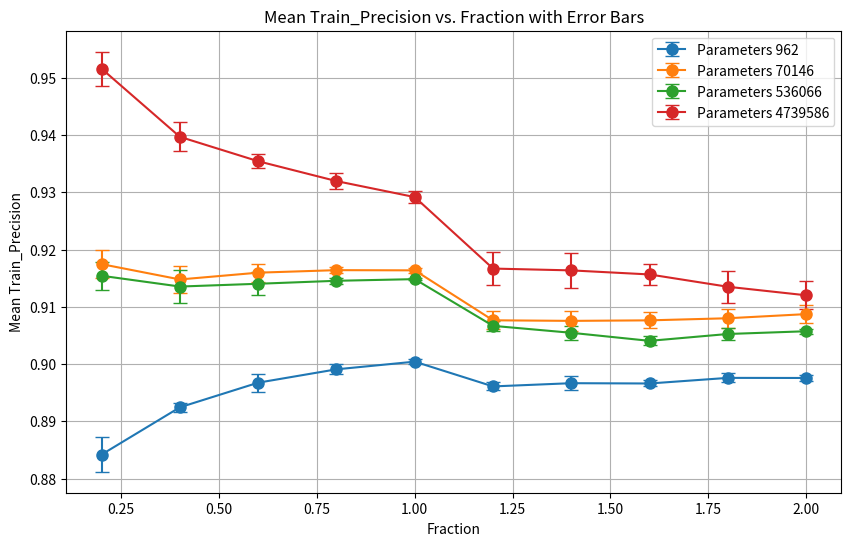

The matplotlib source for this figure: (Note: this script raises an exception after producing the figure.)
import matplotlib.pyplot as plt
import numpy as np


seed_03_params_962 = [
'DEEP: True | FRS: 0.2 | FRG: 0.0 | PREC TR: 0.88793 | PREC TE: 0.88121 | ACC TR: 0.87087 | ACC TE: 0.86368 | SIGT: 3.66978 | SIGS: 2.92901 | PARAMS: 962',
'DEEP: True | FRS: 0.4 | FRG: 0.0 | PREC TR: 0.89164 | PREC TE: 0.88639 | ACC TR: 0.87209 | ACC TE: 0.87014 | SIGT: 3.73807 | SIGS: 3.28501 | PARAMS: 962',
'DEEP: True | FRS: 0.6 | FRG: 0.0 | PREC TR: 0.89856 | PREC TE: 0.89351 | ACC TR: 0.87701 | ACC TE: 0.87434 | SIGT: 3.81528 | SIGS: 3.39903 | PARAMS: 962',
'DEEP: True | FRS: 0.8 | FRG: 0.0 | PREC TR: 0.89950 | PREC TE: 0.89404 | ACC TR: 0.87721 | ACC TE: 0.87644 | SIGT: 3.84515 | SIGS: 3.52528 | PARAMS: 962',
'DEEP: True | FRS: 1.0 | FRG: 0.0 | PREC TR: 0.90055 | PREC TE: 0.89550 | ACC TR: 0.87742 | ACC TE: 0.87599 | SIGT: 3.88642 | SIGS: 3.57435 | PARAMS: 962',
'DEEP: True | FRS: 1.0 | FRG: 0.2 | PREC TR: 0.89506 | PREC TE: 0.91862 | ACC TR: 0.86621 | ACC TE: 0.88035 | SIGT: 3.95762 | SIGS: 3.72155 | PARAMS: 962',
'DEEP: True | FRS: 1.0 | FRG: 0.4 | PREC TR: 0.89784 | PREC TE: 0.92502 | ACC TR: 0.86598 | ACC TE: 0.88065 | SIGT: 3.99108 | SIGS: 3.67689 | PARAMS: 962',
'DEEP: True | FRS: 1.0 | FRG: 0.6 | PREC TR: 0.89599 | PREC TE: 0.92503 | ACC TR: 0.86595 | ACC TE: 0.88080 | SIGT: 3.93297 | SIGS: 3.70293 | PARAMS: 962',
'DEEP: True | FRS: 1.0 | FRG: 0.8 | PREC TR: 0.89696 | PREC TE: 0.92631 | ACC TR: 0.86582 | ACC TE: 0.87915 | SIGT: 3.97090 | SIGS: 3.75263 | PARAMS: 962',
'DEEP: True | FRS: 1.0 | FRG: 1.0 | PREC TR: 0.89667 | PREC TE: 0.92748 | ACC TR: 0.86613 | ACC TE: 0.87975 | SIGT: 3.97317 | SIGS: 3.75337 | PARAMS: 962',    
]
seed_71_params_962 = [
'DEEP: True | FRS: 0.2 | FRG: 0.0 | PREC TR: 0.88549 | PREC TE: 0.88163 | ACC TR: 0.86937 | ACC TE: 0.86879 | SIGT: 3.81630 | SIGS: 3.18627 | PARAMS: 962',
'DEEP: True | FRS: 0.4 | FRG: 0.0 | PREC TR: 0.89315 | PREC TE: 0.89127 | ACC TR: 0.87331 | ACC TE: 0.87374 | SIGT: 3.89690 | SIGS: 3.47256 | PARAMS: 962',
'DEEP: True | FRS: 0.6 | FRG: 0.0 | PREC TR: 0.89684 | PREC TE: 0.89747 | ACC TR: 0.87513 | ACC TE: 0.87629 | SIGT: 3.90943 | SIGS: 3.40944 | PARAMS: 962',
'DEEP: True | FRS: 0.8 | FRG: 0.0 | PREC TR: 0.89757 | PREC TE: 0.89858 | ACC TR: 0.87604 | ACC TE: 0.87750 | SIGT: 3.93575 | SIGS: 3.45074 | PARAMS: 962',
'DEEP: True | FRS: 1.0 | FRG: 0.0 | PREC TR: 0.89975 | PREC TE: 0.90023 | ACC TR: 0.87769 | ACC TE: 0.87720 | SIGT: 3.94371 | SIGS: 3.62784 | PARAMS: 962',
'DEEP: True | FRS: 1.0 | FRG: 0.2 | PREC TR: 0.89650 | PREC TE: 0.91967 | ACC TR: 0.86929 | ACC TE: 0.87855 | SIGT: 3.97441 | SIGS: 3.69435 | PARAMS: 962',
'DEEP: True | FRS: 1.0 | FRG: 0.4 | PREC TR: 0.89557 | PREC TE: 0.92266 | ACC TR: 0.86762 | ACC TE: 0.87735 | SIGT: 3.99676 | SIGS: 3.89130 | PARAMS: 962',
'DEEP: True | FRS: 1.0 | FRG: 0.6 | PREC TR: 0.89663 | PREC TE: 0.92681 | ACC TR: 0.86693 | ACC TE: 0.87945 | SIGT: 4.00483 | SIGS: 3.94886 | PARAMS: 962',
'DEEP: True | FRS: 1.0 | FRG: 0.8 | PREC TR: 0.89781 | PREC TE: 0.92723 | ACC TR: 0.86625 | ACC TE: 0.87705 | SIGT: 4.01242 | SIGS: 3.94606 | PARAMS: 962',
'DEEP: True | FRS: 1.0 | FRG: 1.0 | PREC TR: 0.89727 | PREC TE: 0.92709 | ACC TR: 0.86594 | ACC TE: 0.87720 | SIGT: 4.02520 | SIGS: 3.99900 | PARAMS: 962',
]
seed_94_params_962 = [
'DEEP: True | FRS: 0.2 | FRG: 0.0 | PREC TR: 0.88006 | PREC TE: 0.89067 | ACC TR: 0.86674 | ACC TE: 0.86789 | SIGT: 3.74297 | SIGS: 3.11618 | PARAMS: 962',
'DEEP: True | FRS: 0.4 | FRG: 0.0 | PREC TR: 0.89141 | PREC TE: 0.89360 | ACC TR: 0.87603 | ACC TE: 0.87059 | SIGT: 3.79844 | SIGS: 3.15589 | PARAMS: 962',
'DEEP: True | FRS: 0.6 | FRG: 0.0 | PREC TR: 0.89703 | PREC TE: 0.89688 | ACC TR: 0.87720 | ACC TE: 0.87254 | SIGT: 3.85593 | SIGS: 3.20063 | PARAMS: 962',
'DEEP: True | FRS: 0.8 | FRG: 0.0 | PREC TR: 0.90019 | PREC TE: 0.89901 | ACC TR: 0.87871 | ACC TE: 0.87284 | SIGT: 3.88082 | SIGS: 3.31095 | PARAMS: 962',
'DEEP: True | FRS: 1.0 | FRG: 0.0 | PREC TR: 0.90058 | PREC TE: 0.90171 | ACC TR: 0.87826 | ACC TE: 0.87539 | SIGT: 3.90304 | SIGS: 3.37583 | PARAMS: 962',
'DEEP: True | FRS: 1.0 | FRG: 0.2 | PREC TR: 0.89641 | PREC TE: 0.92179 | ACC TR: 0.86802 | ACC TE: 0.87960 | SIGT: 3.98754 | SIGS: 3.48456 | PARAMS: 962',
'DEEP: True | FRS: 1.0 | FRG: 0.4 | PREC TR: 0.89620 | PREC TE: 0.92712 | ACC TR: 0.86724 | ACC TE: 0.88110 | SIGT: 4.01969 | SIGS: 3.57069 | PARAMS: 962',
'DEEP: True | FRS: 1.0 | FRG: 0.6 | PREC TR: 0.89746 | PREC TE: 0.93013 | ACC TR: 0.86690 | ACC TE: 0.88065 | SIGT: 4.05337 | SIGS: 3.71512 | PARAMS: 962',
'DEEP: True | FRS: 1.0 | FRG: 0.8 | PREC TR: 0.89785 | PREC TE: 0.93219 | ACC TR: 0.86631 | ACC TE: 0.88200 | SIGT: 4.05805 | SIGS: 3.72508 | PARAMS: 962',
'DEEP: True | FRS: 1.0 | FRG: 1.0 | PREC TR: 0.89828 | PREC TE: 0.93244 | ACC TR: 0.86667 | ACC TE: 0.88110 | SIGT: 4.06560 | SIGS: 3.78625 | PARAMS: 962',
]
seed_27_params_962 = [
'DEEP: True | FRS: 0.2 | FRG: 0.0 | PREC TR: 0.88623 | PREC TE: 0.88481 | ACC TR: 0.86862 | ACC TE: 0.87014 | SIGT: 3.74799 | SIGS: 3.12838 | PARAMS: 962',
'DEEP: True | FRS: 0.4 | FRG: 0.0 | PREC TR: 0.89264 | PREC TE: 0.89523 | ACC TR: 0.87040 | ACC TE: 0.87494 | SIGT: 3.79509 | SIGS: 3.13084 | PARAMS: 962',
'DEEP: True | FRS: 0.6 | FRG: 0.0 | PREC TR: 0.89754 | PREC TE: 0.89796 | ACC TR: 0.87570 | ACC TE: 0.87810 | SIGT: 3.87206 | SIGS: 3.17990 | PARAMS: 962',
'DEEP: True | FRS: 0.8 | FRG: 0.0 | PREC TR: 0.89949 | PREC TE: 0.89895 | ACC TR: 0.87679 | ACC TE: 0.87825 | SIGT: 3.89377 | SIGS: 3.17368 | PARAMS: 962',
'DEEP: True | FRS: 1.0 | FRG: 0.0 | PREC TR: 0.90024 | PREC TE: 0.89818 | ACC TR: 0.87780 | ACC TE: 0.87765 | SIGT: 3.90964 | SIGS: 3.27764 | PARAMS: 962',
'DEEP: True | FRS: 1.0 | FRG: 0.2 | PREC TR: 0.89699 | PREC TE: 0.91890 | ACC TR: 0.86903 | ACC TE: 0.87855 | SIGT: 3.95738 | SIGS: 3.34458 | PARAMS: 962',
'DEEP: True | FRS: 1.0 | FRG: 0.4 | PREC TR: 0.89524 | PREC TE: 0.92244 | ACC TR: 0.86729 | ACC TE: 0.87990 | SIGT: 3.96982 | SIGS: 3.46141 | PARAMS: 962',
'DEEP: True | FRS: 1.0 | FRG: 0.6 | PREC TR: 0.89615 | PREC TE: 0.92705 | ACC TR: 0.86624 | ACC TE: 0.88035 | SIGT: 3.97775 | SIGS: 3.57649 | PARAMS: 962',
'DEEP: True | FRS: 1.0 | FRG: 0.8 | PREC TR: 0.89658 | PREC TE: 0.92897 | ACC TR: 0.86590 | ACC TE: 0.88035 | SIGT: 3.97637 | SIGS: 3.59188 | PARAMS: 962',
'DEEP: True | FRS: 1.0 | FRG: 1.0 | PREC TR: 0.89787 | PREC TE: 0.93005 | ACC TR: 0.86610 | ACC TE: 0.87795 | SIGT: 3.98664 | SIGS: 3.57095 | PARAMS: 962',
]
seed_68_params_962 = [
'DEEP: True | FRS: 0.2 | FRG: 0.0 | PREC TR: 0.88133 | PREC TE: 0.87599 | ACC TR: 0.86730 | ACC TE: 0.86308 | SIGT: 3.72442 | SIGS: 3.03614 | PARAMS: 962',
'DEEP: True | FRS: 0.4 | FRG: 0.0 | PREC TR: 0.89345 | PREC TE: 0.89489 | ACC TR: 0.86984 | ACC TE: 0.87104 | SIGT: 3.79092 | SIGS: 3.14324 | PARAMS: 962',
'DEEP: True | FRS: 0.6 | FRG: 0.0 | PREC TR: 0.89381 | PREC TE: 0.89411 | ACC TR: 0.87363 | ACC TE: 0.87359 | SIGT: 3.83964 | SIGS: 3.27913 | PARAMS: 962',
'DEEP: True | FRS: 0.8 | FRG: 0.0 | PREC TR: 0.89869 | PREC TE: 0.89786 | ACC TR: 0.87712 | ACC TE: 0.87494 | SIGT: 3.90328 | SIGS: 3.36162 | PARAMS: 962',
'DEEP: True | FRS: 1.0 | FRG: 0.0 | PREC TR: 0.90101 | PREC TE: 0.89989 | ACC TR: 0.87848 | ACC TE: 0.87675 | SIGT: 3.94322 | SIGS: 3.41642 | PARAMS: 962',
'DEEP: True | FRS: 1.0 | FRG: 0.2 | PREC TR: 0.89555 | PREC TE: 0.91996 | ACC TR: 0.86678 | ACC TE: 0.87990 | SIGT: 4.01075 | SIGS: 3.50909 | PARAMS: 962',
'DEEP: True | FRS: 1.0 | FRG: 0.4 | PREC TR: 0.89848 | PREC TE: 0.92802 | ACC TR: 0.86675 | ACC TE: 0.88050 | SIGT: 4.05360 | SIGS: 3.56019 | PARAMS: 962',
'DEEP: True | FRS: 1.0 | FRG: 0.6 | PREC TR: 0.89684 | PREC TE: 0.92937 | ACC TR: 0.86716 | ACC TE: 0.88125 | SIGT: 4.06825 | SIGS: 3.60857 | PARAMS: 962',
'DEEP: True | FRS: 1.0 | FRG: 0.8 | PREC TR: 0.89877 | PREC TE: 0.93206 | ACC TR: 0.86697 | ACC TE: 0.88050 | SIGT: 4.07056 | SIGS: 3.60892 | PARAMS: 962',
'DEEP: True | FRS: 1.0 | FRG: 1.0 | PREC TR: 0.89779 | PREC TE: 0.93223 | ACC TR: 0.86627 | ACC TE: 0.88050 | SIGT: 4.07337 | SIGS: 3.62993 | PARAMS: 962',
]


seed_03_params_70146 = [
'DEEP: True | FRS: 0.2 | FRG: 0.0 | PREC TR: 0.91510 | PREC TE: 0.90820 | ACC TR: 0.89208 | ACC TE: 0.87930 | SIGT: 3.94143 | SIGS: 3.54086 | PARAMS: 70146',
'DEEP: True | FRS: 0.4 | FRG: 0.0 | PREC TR: 0.91389 | PREC TE: 0.91027 | ACC TR: 0.88673 | ACC TE: 0.88500 | SIGT: 4.06722 | SIGS: 3.79676 | PARAMS: 70146',
'DEEP: True | FRS: 0.6 | FRG: 0.0 | PREC TR: 0.91739 | PREC TE: 0.90987 | ACC TR: 0.89071 | ACC TE: 0.88530 | SIGT: 4.10724 | SIGS: 3.77706 | PARAMS: 70146',
'DEEP: True | FRS: 0.8 | FRG: 0.0 | PREC TR: 0.91716 | PREC TE: 0.90891 | ACC TR: 0.89030 | ACC TE: 0.88455 | SIGT: 4.11765 | SIGS: 3.88018 | PARAMS: 70146',
'DEEP: True | FRS: 1.0 | FRG: 0.0 | PREC TR: 0.91663 | PREC TE: 0.90987 | ACC TR: 0.89001 | ACC TE: 0.88395 | SIGT: 4.10382 | SIGS: 3.88018 | PARAMS: 70146',
'DEEP: True | FRS: 1.0 | FRG: 0.2 | PREC TR: 0.90498 | PREC TE: 0.92361 | ACC TR: 0.87719 | ACC TE: 0.88575 | SIGT: 4.11698 | SIGS: 4.13814 | PARAMS: 70146',
'DEEP: True | FRS: 1.0 | FRG: 0.4 | PREC TR: 0.90861 | PREC TE: 0.92963 | ACC TR: 0.87551 | ACC TE: 0.88230 | SIGT: 4.09837 | SIGS: 4.13602 | PARAMS: 70146',
'DEEP: True | FRS: 1.0 | FRG: 0.6 | PREC TR: 0.90819 | PREC TE: 0.93061 | ACC TR: 0.87547 | ACC TE: 0.88245 | SIGT: 4.13599 | SIGS: 4.17598 | PARAMS: 70146',
'DEEP: True | FRS: 1.0 | FRG: 0.8 | PREC TR: 0.90953 | PREC TE: 0.93265 | ACC TR: 0.87522 | ACC TE: 0.88170 | SIGT: 4.14279 | SIGS: 4.22268 | PARAMS: 70146',
'DEEP: True | FRS: 1.0 | FRG: 1.0 | PREC TR: 0.90841 | PREC TE: 0.93296 | ACC TR: 0.87589 | ACC TE: 0.88335 | SIGT: 4.15071 | SIGS: 4.09794 | PARAMS: 70146',
]
seed_71_params_70146 = [
'DEEP: True | FRS: 0.2 | FRG: 0.0 | PREC TR: 0.92216 | PREC TE: 0.90746 | ACC TR: 0.89640 | ACC TE: 0.88185 | SIGT: 4.08348 | SIGS: 3.89492 | PARAMS: 70146',
'DEEP: True | FRS: 0.4 | FRG: 0.0 | PREC TR: 0.91881 | PREC TE: 0.90873 | ACC TR: 0.89330 | ACC TE: 0.88155 | SIGT: 4.14314 | SIGS: 4.07340 | PARAMS: 70146',
'DEEP: True | FRS: 0.6 | FRG: 0.0 | PREC TR: 0.91805 | PREC TE: 0.91234 | ACC TR: 0.89046 | ACC TE: 0.88515 | SIGT: 4.15278 | SIGS: 4.02979 | PARAMS: 70146',
'DEEP: True | FRS: 0.8 | FRG: 0.0 | PREC TR: 0.91624 | PREC TE: 0.91217 | ACC TR: 0.89007 | ACC TE: 0.88635 | SIGT: 4.14544 | SIGS: 4.09102 | PARAMS: 70146',
'DEEP: True | FRS: 1.0 | FRG: 0.0 | PREC TR: 0.91651 | PREC TE: 0.91257 | ACC TR: 0.88997 | ACC TE: 0.88590 | SIGT: 4.16761 | SIGS: 4.19499 | PARAMS: 70146',
'DEEP: True | FRS: 1.0 | FRG: 0.2 | PREC TR: 0.90743 | PREC TE: 0.92353 | ACC TR: 0.88002 | ACC TE: 0.88320 | SIGT: 4.16693 | SIGS: 4.28200 | PARAMS: 70146',
'DEEP: True | FRS: 1.0 | FRG: 0.4 | PREC TR: 0.90723 | PREC TE: 0.92797 | ACC TR: 0.87723 | ACC TE: 0.88170 | SIGT: 4.16019 | SIGS: 4.35158 | PARAMS: 70146',
'DEEP: True | FRS: 1.0 | FRG: 0.6 | PREC TR: 0.91002 | PREC TE: 0.93280 | ACC TR: 0.87658 | ACC TE: 0.88155 | SIGT: 4.18882 | SIGS: 4.34918 | PARAMS: 70146',
'DEEP: True | FRS: 1.0 | FRG: 0.8 | PREC TR: 0.91012 | PREC TE: 0.93427 | ACC TR: 0.87550 | ACC TE: 0.88140 | SIGT: 4.19244 | SIGS: 4.24375 | PARAMS: 70146',
'DEEP: True | FRS: 1.0 | FRG: 1.0 | PREC TR: 0.90980 | PREC TE: 0.93426 | ACC TR: 0.87536 | ACC TE: 0.88125 | SIGT: 4.21880 | SIGS: 4.32907 | PARAMS: 70146',
]
seed_94_params_70146 = [
'DEEP: True | FRS: 0.2 | FRG: 0.0 | PREC TR: 0.91644 | PREC TE: 0.91582 | ACC TR: 0.89452 | ACC TE: 0.87975 | SIGT: 3.99519 | SIGS: 3.62976 | PARAMS: 70146',
'DEEP: True | FRS: 0.4 | FRG: 0.0 | PREC TR: 0.91315 | PREC TE: 0.91479 | ACC TR: 0.89142 | ACC TE: 0.88440 | SIGT: 4.06457 | SIGS: 3.72709 | PARAMS: 70146',
'DEEP: True | FRS: 0.6 | FRG: 0.0 | PREC TR: 0.91488 | PREC TE: 0.91581 | ACC TR: 0.89033 | ACC TE: 0.88560 | SIGT: 4.09532 | SIGS: 3.73974 | PARAMS: 70146',
'DEEP: True | FRS: 0.8 | FRG: 0.0 | PREC TR: 0.91672 | PREC TE: 0.91634 | ACC TR: 0.89044 | ACC TE: 0.88785 | SIGT: 4.10093 | SIGS: 3.83581 | PARAMS: 70146',
'DEEP: True | FRS: 1.0 | FRG: 0.0 | PREC TR: 0.91593 | PREC TE: 0.91599 | ACC TR: 0.88963 | ACC TE: 0.88740 | SIGT: 4.08458 | SIGS: 3.81395 | PARAMS: 70146',
'DEEP: True | FRS: 1.0 | FRG: 0.2 | PREC TR: 0.90936 | PREC TE: 0.93149 | ACC TR: 0.87727 | ACC TE: 0.88710 | SIGT: 4.11863 | SIGS: 3.95875 | PARAMS: 70146',
'DEEP: True | FRS: 1.0 | FRG: 0.4 | PREC TR: 0.90900 | PREC TE: 0.93442 | ACC TR: 0.87596 | ACC TE: 0.88725 | SIGT: 4.15617 | SIGS: 3.97968 | PARAMS: 70146',
'DEEP: True | FRS: 1.0 | FRG: 0.6 | PREC TR: 0.90610 | PREC TE: 0.93311 | ACC TR: 0.87619 | ACC TE: 0.88710 | SIGT: 4.15415 | SIGS: 4.10150 | PARAMS: 70146',
'DEEP: True | FRS: 1.0 | FRG: 0.8 | PREC TR: 0.90762 | PREC TE: 0.93548 | ACC TR: 0.87537 | ACC TE: 0.88620 | SIGT: 4.14654 | SIGS: 4.00823 | PARAMS: 70146',
'DEEP: True | FRS: 1.0 | FRG: 1.0 | PREC TR: 0.91009 | PREC TE: 0.93763 | ACC TR: 0.87602 | ACC TE: 0.88620 | SIGT: 4.14881 | SIGS: 3.91338 | PARAMS: 70146',
]
seed_27_params_70146 = [
'DEEP: True | FRS: 0.2 | FRG: 0.0 | PREC TR: 0.91601 | PREC TE: 0.91006 | ACC TR: 0.89058 | ACC TE: 0.88440 | SIGT: 4.07822 | SIGS: 3.74961 | PARAMS: 70146',
'DEEP: True | FRS: 0.4 | FRG: 0.0 | PREC TR: 0.91586 | PREC TE: 0.91370 | ACC TR: 0.89020 | ACC TE: 0.88680 | SIGT: 4.06415 | SIGS: 3.64427 | PARAMS: 70146',
'DEEP: True | FRS: 0.6 | FRG: 0.0 | PREC TR: 0.91581 | PREC TE: 0.91129 | ACC TR: 0.89090 | ACC TE: 0.88770 | SIGT: 4.09654 | SIGS: 3.75068 | PARAMS: 70146',
'DEEP: True | FRS: 0.8 | FRG: 0.0 | PREC TR: 0.91573 | PREC TE: 0.91303 | ACC TR: 0.88969 | ACC TE: 0.88891 | SIGT: 4.08490 | SIGS: 3.81587 | PARAMS: 70146',
'DEEP: True | FRS: 1.0 | FRG: 0.0 | PREC TR: 0.91579 | PREC TE: 0.91287 | ACC TR: 0.88967 | ACC TE: 0.88876 | SIGT: 4.09302 | SIGS: 3.86828 | PARAMS: 70146',
'DEEP: True | FRS: 1.0 | FRG: 0.2 | PREC TR: 0.90748 | PREC TE: 0.92580 | ACC TR: 0.87943 | ACC TE: 0.88740 | SIGT: 4.10236 | SIGS: 3.92285 | PARAMS: 70146',
'DEEP: True | FRS: 1.0 | FRG: 0.4 | PREC TR: 0.90432 | PREC TE: 0.92725 | ACC TR: 0.87631 | ACC TE: 0.88605 | SIGT: 4.09768 | SIGS: 3.84214 | PARAMS: 70146',
'DEEP: True | FRS: 1.0 | FRG: 0.6 | PREC TR: 0.90640 | PREC TE: 0.93088 | ACC TR: 0.87571 | ACC TE: 0.88560 | SIGT: 4.09890 | SIGS: 3.82855 | PARAMS: 70146',
'DEEP: True | FRS: 1.0 | FRG: 0.8 | PREC TR: 0.90573 | PREC TE: 0.93120 | ACC TR: 0.87581 | ACC TE: 0.88560 | SIGT: 4.11459 | SIGS: 4.03643 | PARAMS: 70146',
'DEEP: True | FRS: 1.0 | FRG: 1.0 | PREC TR: 0.90577 | PREC TE: 0.93110 | ACC TR: 0.87586 | ACC TE: 0.88440 | SIGT: 4.13075 | SIGS: 3.97978 | PARAMS: 70146',
]
seed_68_params_70146 = [
'DEEP: True | FRS: 0.2 | FRG: 0.0 | PREC TR: 0.91756 | PREC TE: 0.90830 | ACC TR: 0.89339 | ACC TE: 0.88155 | SIGT: 4.02196 | SIGS: 3.55852 | PARAMS: 70146',
'DEEP: True | FRS: 0.4 | FRG: 0.0 | PREC TR: 0.91220 | PREC TE: 0.91352 | ACC TR: 0.88682 | ACC TE: 0.88365 | SIGT: 4.05332 | SIGS: 3.64784 | PARAMS: 70146',
'DEEP: True | FRS: 0.6 | FRG: 0.0 | PREC TR: 0.91370 | PREC TE: 0.91375 | ACC TR: 0.88946 | ACC TE: 0.88590 | SIGT: 4.14283 | SIGS: 3.69476 | PARAMS: 70146',
'DEEP: True | FRS: 0.8 | FRG: 0.0 | PREC TR: 0.91618 | PREC TE: 0.91507 | ACC TR: 0.89030 | ACC TE: 0.88710 | SIGT: 4.15509 | SIGS: 3.81524 | PARAMS: 70146',
'DEEP: True | FRS: 1.0 | FRG: 0.0 | PREC TR: 0.91699 | PREC TE: 0.91441 | ACC TR: 0.89062 | ACC TE: 0.88650 | SIGT: 4.14940 | SIGS: 3.79851 | PARAMS: 70146',
'DEEP: True | FRS: 1.0 | FRG: 0.2 | PREC TR: 0.90899 | PREC TE: 0.93023 | ACC TR: 0.87754 | ACC TE: 0.88740 | SIGT: 4.18546 | SIGS: 3.79726 | PARAMS: 70146',
'DEEP: True | FRS: 1.0 | FRG: 0.4 | PREC TR: 0.90858 | PREC TE: 0.93300 | ACC TR: 0.87591 | ACC TE: 0.88575 | SIGT: 4.22735 | SIGS: 3.77054 | PARAMS: 70146',
'DEEP: True | FRS: 1.0 | FRG: 0.6 | PREC TR: 0.90749 | PREC TE: 0.93385 | ACC TR: 0.87596 | ACC TE: 0.88425 | SIGT: 4.20474 | SIGS: 3.83372 | PARAMS: 70146',
'DEEP: True | FRS: 1.0 | FRG: 0.8 | PREC TR: 0.90703 | PREC TE: 0.93522 | ACC TR: 0.87592 | ACC TE: 0.88500 | SIGT: 4.20869 | SIGS: 3.92351 | PARAMS: 70146',
'DEEP: True | FRS: 1.0 | FRG: 1.0 | PREC TR: 0.90957 | PREC TE: 0.93820 | ACC TR: 0.87589 | ACC TE: 0.88500 | SIGT: 4.20337 | SIGS: 3.97971 | PARAMS: 70146',
]


seed_03_params_536066= [
'DEEP: True | FRS: 0.2 | FRG: 0.0 | PREC TR: 0.91477 | PREC TE: 0.91019 | ACC TR: 0.88889 | ACC TE: 0.87870 | SIGT: 3.87501 | SIGS: 3.34308 | PARAMS: 536066',
'DEEP: True | FRS: 0.4 | FRG: 0.0 | PREC TR: 0.91310 | PREC TE: 0.90953 | ACC TR: 0.88532 | ACC TE: 0.88350 | SIGT: 4.01549 | SIGS: 3.65856 | PARAMS: 536066',
'DEEP: True | FRS: 0.6 | FRG: 0.0 | PREC TR: 0.91642 | PREC TE: 0.91008 | ACC TR: 0.88908 | ACC TE: 0.88590 | SIGT: 4.04449 | SIGS: 3.69471 | PARAMS: 536066',
'DEEP: True | FRS: 0.8 | FRG: 0.0 | PREC TR: 0.91544 | PREC TE: 0.90783 | ACC TR: 0.88852 | ACC TE: 0.88395 | SIGT: 4.05119 | SIGS: 3.82865 | PARAMS: 536066',
'DEEP: True | FRS: 1.0 | FRG: 0.0 | PREC TR: 0.91516 | PREC TE: 0.90919 | ACC TR: 0.88811 | ACC TE: 0.88440 | SIGT: 4.06842 | SIGS: 3.81523 | PARAMS: 536066',
'DEEP: True | FRS: 1.0 | FRG: 0.2 | PREC TR: 0.90504 | PREC TE: 0.92352 | ACC TR: 0.87466 | ACC TE: 0.88470 | SIGT: 4.11695 | SIGS: 4.02545 | PARAMS: 536066',
'DEEP: True | FRS: 1.0 | FRG: 0.4 | PREC TR: 0.90695 | PREC TE: 0.92793 | ACC TR: 0.87370 | ACC TE: 0.88305 | SIGT: 4.11727 | SIGS: 4.14873 | PARAMS: 536066',
'DEEP: True | FRS: 1.0 | FRG: 0.6 | PREC TR: 0.90446 | PREC TE: 0.92776 | ACC TR: 0.87305 | ACC TE: 0.88290 | SIGT: 4.13341 | SIGS: 3.99227 | PARAMS: 536066',
'DEEP: True | FRS: 1.0 | FRG: 0.8 | PREC TR: 0.90547 | PREC TE: 0.93047 | ACC TR: 0.87284 | ACC TE: 0.88275 | SIGT: 4.11563 | SIGS: 4.08893 | PARAMS: 536066',
'DEEP: True | FRS: 1.0 | FRG: 1.0 | PREC TR: 0.90635 | PREC TE: 0.93233 | ACC TR: 0.87375 | ACC TE: 0.88365 | SIGT: 4.13387 | SIGS: 4.10413 | PARAMS: 536066',
]
seed_71_params_536066= [
'DEEP: True | FRS: 0.2 | FRG: 0.0 | PREC TR: 0.92033 | PREC TE: 0.90885 | ACC TR: 0.89114 | ACC TE: 0.88125 | SIGT: 4.01509 | SIGS: 3.99058 | PARAMS: 536066',
'DEEP: True | FRS: 0.4 | FRG: 0.0 | PREC TR: 0.91844 | PREC TE: 0.90916 | ACC TR: 0.89048 | ACC TE: 0.88140 | SIGT: 4.10221 | SIGS: 4.08658 | PARAMS: 536066',
'DEEP: True | FRS: 0.6 | FRG: 0.0 | PREC TR: 0.91596 | PREC TE: 0.91075 | ACC TR: 0.88827 | ACC TE: 0.88395 | SIGT: 4.09521 | SIGS: 4.05774 | PARAMS: 536066',
'DEEP: True | FRS: 0.8 | FRG: 0.0 | PREC TR: 0.91474 | PREC TE: 0.90890 | ACC TR: 0.88861 | ACC TE: 0.88440 | SIGT: 4.12122 | SIGS: 4.05509 | PARAMS: 536066',
'DEEP: True | FRS: 1.0 | FRG: 0.0 | PREC TR: 0.91495 | PREC TE: 0.90969 | ACC TR: 0.88827 | ACC TE: 0.88365 | SIGT: 4.13486 | SIGS: 4.07788 | PARAMS: 536066',
'DEEP: True | FRS: 1.0 | FRG: 0.2 | PREC TR: 0.90717 | PREC TE: 0.92510 | ACC TR: 0.87744 | ACC TE: 0.88320 | SIGT: 4.13677 | SIGS: 4.22455 | PARAMS: 536066',
'DEEP: True | FRS: 1.0 | FRG: 0.4 | PREC TR: 0.90607 | PREC TE: 0.92723 | ACC TR: 0.87524 | ACC TE: 0.88050 | SIGT: 4.13905 | SIGS: 4.17869 | PARAMS: 536066',
'DEEP: True | FRS: 1.0 | FRG: 0.6 | PREC TR: 0.90539 | PREC TE: 0.92900 | ACC TR: 0.87460 | ACC TE: 0.88065 | SIGT: 4.15154 | SIGS: 4.12987 | PARAMS: 536066',
'DEEP: True | FRS: 1.0 | FRG: 0.8 | PREC TR: 0.90706 | PREC TE: 0.93176 | ACC TR: 0.87400 | ACC TE: 0.88080 | SIGT: 4.18560 | SIGS: 4.16318 | PARAMS: 536066',
'DEEP: True | FRS: 1.0 | FRG: 1.0 | PREC TR: 0.90557 | PREC TE: 0.93085 | ACC TR: 0.87379 | ACC TE: 0.87960 | SIGT: 4.19394 | SIGS: 4.15994 | PARAMS: 536066',
]
seed_94_params_536066= [
'DEEP: True | FRS: 0.2 | FRG: 0.0 | PREC TR: 0.91366 | PREC TE: 0.91880 | ACC TR: 0.88758 | ACC TE: 0.88065 | SIGT: 3.97834 | SIGS: 3.63027 | PARAMS: 536066',
'DEEP: True | FRS: 0.4 | FRG: 0.0 | PREC TR: 0.91120 | PREC TE: 0.91542 | ACC TR: 0.88786 | ACC TE: 0.88320 | SIGT: 4.03404 | SIGS: 3.77841 | PARAMS: 536066',
'DEEP: True | FRS: 0.6 | FRG: 0.0 | PREC TR: 0.91321 | PREC TE: 0.91590 | ACC TR: 0.88852 | ACC TE: 0.88500 | SIGT: 4.04785 | SIGS: 3.76443 | PARAMS: 536066',
'DEEP: True | FRS: 0.8 | FRG: 0.0 | PREC TR: 0.91471 | PREC TE: 0.91542 | ACC TR: 0.88805 | ACC TE: 0.88620 | SIGT: 4.09207 | SIGS: 3.89795 | PARAMS: 536066',
'DEEP: True | FRS: 1.0 | FRG: 0.0 | PREC TR: 0.91478 | PREC TE: 0.91610 | ACC TR: 0.88796 | ACC TE: 0.88545 | SIGT: 4.06804 | SIGS: 3.97963 | PARAMS: 536066',
'DEEP: True | FRS: 1.0 | FRG: 0.2 | PREC TR: 0.90678 | PREC TE: 0.92910 | ACC TR: 0.87598 | ACC TE: 0.88725 | SIGT: 4.11480 | SIGS: 3.98485 | PARAMS: 536066',
'DEEP: True | FRS: 1.0 | FRG: 0.4 | PREC TR: 0.90464 | PREC TE: 0.93069 | ACC TR: 0.87417 | ACC TE: 0.88710 | SIGT: 4.12765 | SIGS: 3.97604 | PARAMS: 536066',
'DEEP: True | FRS: 1.0 | FRG: 0.6 | PREC TR: 0.90374 | PREC TE: 0.93225 | ACC TR: 0.87356 | ACC TE: 0.88650 | SIGT: 4.15787 | SIGS: 4.06114 | PARAMS: 536066',
'DEEP: True | FRS: 1.0 | FRG: 0.8 | PREC TR: 0.90457 | PREC TE: 0.93416 | ACC TR: 0.87308 | ACC TE: 0.88605 | SIGT: 4.14898 | SIGS: 4.06179 | PARAMS: 536066',
'DEEP: True | FRS: 1.0 | FRG: 1.0 | PREC TR: 0.90506 | PREC TE: 0.93499 | ACC TR: 0.87355 | ACC TE: 0.88620 | SIGT: 4.15565 | SIGS: 4.14375 | PARAMS: 536066',
]
seed_27_params_536066= [
'DEEP: True | FRS: 0.2 | FRG: 0.0 | PREC TR: 0.91413 | PREC TE: 0.91143 | ACC TR: 0.88682 | ACC TE: 0.88350 | SIGT: 4.04700 | SIGS: 3.59066 | PARAMS: 536066',
'DEEP: True | FRS: 0.4 | FRG: 0.0 | PREC TR: 0.91477 | PREC TE: 0.91372 | ACC TR: 0.88692 | ACC TE: 0.88560 | SIGT: 4.03903 | SIGS: 3.70404 | PARAMS: 536066',
'DEEP: True | FRS: 0.6 | FRG: 0.0 | PREC TR: 0.91364 | PREC TE: 0.91243 | ACC TR: 0.88733 | ACC TE: 0.88740 | SIGT: 4.05409 | SIGS: 3.70299 | PARAMS: 536066',
'DEEP: True | FRS: 0.8 | FRG: 0.0 | PREC TR: 0.91398 | PREC TE: 0.91224 | ACC TR: 0.88716 | ACC TE: 0.88695 | SIGT: 4.05175 | SIGS: 3.69113 | PARAMS: 536066',
'DEEP: True | FRS: 1.0 | FRG: 0.0 | PREC TR: 0.91459 | PREC TE: 0.91139 | ACC TR: 0.88815 | ACC TE: 0.88725 | SIGT: 4.07741 | SIGS: 3.79724 | PARAMS: 536066',
'DEEP: True | FRS: 1.0 | FRG: 0.2 | PREC TR: 0.90767 | PREC TE: 0.92662 | ACC TR: 0.87758 | ACC TE: 0.88605 | SIGT: 4.10425 | SIGS: 3.81914 | PARAMS: 536066',
'DEEP: True | FRS: 1.0 | FRG: 0.4 | PREC TR: 0.90346 | PREC TE: 0.92786 | ACC TR: 0.87439 | ACC TE: 0.88575 | SIGT: 4.10126 | SIGS: 3.75267 | PARAMS: 536066',
'DEEP: True | FRS: 1.0 | FRG: 0.6 | PREC TR: 0.90313 | PREC TE: 0.92966 | ACC TR: 0.87290 | ACC TE: 0.88455 | SIGT: 4.12250 | SIGS: 3.83355 | PARAMS: 536066',
'DEEP: True | FRS: 1.0 | FRG: 0.8 | PREC TR: 0.90471 | PREC TE: 0.93212 | ACC TR: 0.87348 | ACC TE: 0.88500 | SIGT: 4.11430 | SIGS: 3.81692 | PARAMS: 536066',
'DEEP: True | FRS: 1.0 | FRG: 1.0 | PREC TR: 0.90606 | PREC TE: 0.93296 | ACC TR: 0.87363 | ACC TE: 0.88335 | SIGT: 4.11025 | SIGS: 3.79712 | PARAMS: 536066',
]
seed_68_params_536066= [
'DEEP: True | FRS: 0.2 | FRG: 0.0 | PREC TR: 0.91423 | PREC TE: 0.90873 | ACC TR: 0.88438 | ACC TE: 0.88020 | SIGT: 3.96545 | SIGS: 3.61249 | PARAMS: 536066',
'DEEP: True | FRS: 0.4 | FRG: 0.0 | PREC TR: 0.91020 | PREC TE: 0.91187 | ACC TR: 0.88279 | ACC TE: 0.88200 | SIGT: 4.01465 | SIGS: 3.68512 | PARAMS: 536066',
'DEEP: True | FRS: 0.6 | FRG: 0.0 | PREC TR: 0.91091 | PREC TE: 0.91190 | ACC TR: 0.88452 | ACC TE: 0.88515 | SIGT: 4.10872 | SIGS: 3.67685 | PARAMS: 536066',
'DEEP: True | FRS: 0.8 | FRG: 0.0 | PREC TR: 0.91387 | PREC TE: 0.91321 | ACC TR: 0.88767 | ACC TE: 0.88635 | SIGT: 4.13708 | SIGS: 3.72259 | PARAMS: 536066',
'DEEP: True | FRS: 1.0 | FRG: 0.0 | PREC TR: 0.91470 | PREC TE: 0.91321 | ACC TR: 0.88811 | ACC TE: 0.88635 | SIGT: 4.13874 | SIGS: 3.72252 | PARAMS: 536066',
'DEEP: True | FRS: 1.0 | FRG: 0.2 | PREC TR: 0.90673 | PREC TE: 0.92876 | ACC TR: 0.87553 | ACC TE: 0.88695 | SIGT: 4.19271 | SIGS: 3.82212 | PARAMS: 536066',
'DEEP: True | FRS: 1.0 | FRG: 0.4 | PREC TR: 0.90621 | PREC TE: 0.93407 | ACC TR: 0.87422 | ACC TE: 0.88695 | SIGT: 4.21583 | SIGS: 3.74863 | PARAMS: 536066',
'DEEP: True | FRS: 1.0 | FRG: 0.6 | PREC TR: 0.90358 | PREC TE: 0.93252 | ACC TR: 0.87404 | ACC TE: 0.88590 | SIGT: 4.22253 | SIGS: 3.79577 | PARAMS: 536066',
'DEEP: True | FRS: 1.0 | FRG: 0.8 | PREC TR: 0.90448 | PREC TE: 0.93397 | ACC TR: 0.87437 | ACC TE: 0.88575 | SIGT: 4.23080 | SIGS: 3.84640 | PARAMS: 536066',
'DEEP: True | FRS: 1.0 | FRG: 1.0 | PREC TR: 0.90564 | PREC TE: 0.93506 | ACC TR: 0.87346 | ACC TE: 0.88500 | SIGT: 4.23190 | SIGS: 3.85445 | PARAMS: 536066',
]

seed_03_params_4739586= [
'DEEP: True | FRS: 0.2 | FRG: 0.0 | PREC TR: 0.95310 | PREC TE: 0.91800 | ACC TR: 0.92905 | ACC TE: 0.87419 | SIGT: 3.92885 | SIGS: 3.41609 | PARAMS: 4739586',
'DEEP: True | FRS: 0.4 | FRG: 0.0 | PREC TR: 0.94085 | PREC TE: 0.91724 | ACC TR: 0.91498 | ACC TE: 0.88035 | SIGT: 4.05001 | SIGS: 3.49876 | PARAMS: 4739586',
'DEEP: True | FRS: 0.6 | FRG: 0.0 | PREC TR: 0.93578 | PREC TE: 0.91522 | ACC TR: 0.91192 | ACC TE: 0.88425 | SIGT: 4.05059 | SIGS: 3.68908 | PARAMS: 4739586',
'DEEP: True | FRS: 0.8 | FRG: 0.0 | PREC TR: 0.93248 | PREC TE: 0.91411 | ACC TR: 0.90940 | ACC TE: 0.88650 | SIGT: 4.15310 | SIGS: 3.85321 | PARAMS: 4739586',
'DEEP: True | FRS: 1.0 | FRG: 0.0 | PREC TR: 0.92851 | PREC TE: 0.91163 | ACC TR: 0.90582 | ACC TE: 0.88395 | SIGT: 4.10742 | SIGS: 4.03785 | PARAMS: 4739586',
'DEEP: True | FRS: 1.0 | FRG: 0.2 | PREC TR: 0.91152 | PREC TE: 0.92418 | ACC TR: 0.88812 | ACC TE: 0.88680 | SIGT: 4.14742 | SIGS: 3.98700 | PARAMS: 4739586',
'DEEP: True | FRS: 1.0 | FRG: 0.4 | PREC TR: 0.91611 | PREC TE: 0.93085 | ACC TR: 0.88604 | ACC TE: 0.88335 | SIGT: 4.14920 | SIGS: 4.01708 | PARAMS: 4739586',
'DEEP: True | FRS: 1.0 | FRG: 0.6 | PREC TR: 0.91678 | PREC TE: 0.93314 | ACC TR: 0.88331 | ACC TE: 0.88170 | SIGT: 4.12382 | SIGS: 4.11655 | PARAMS: 4739586',
'DEEP: True | FRS: 1.0 | FRG: 0.8 | PREC TR: 0.91519 | PREC TE: 0.93477 | ACC TR: 0.88208 | ACC TE: 0.88350 | SIGT: 4.18699 | SIGS: 4.16823 | PARAMS: 4739586',
'DEEP: True | FRS: 1.0 | FRG: 1.0 | PREC TR: 0.91219 | PREC TE: 0.93338 | ACC TR: 0.88165 | ACC TE: 0.88455 | SIGT: 4.18920 | SIGS: 4.01065 | PARAMS: 4739586',
]
seed_71_params_4739586= [
'DEEP: True | FRS: 0.2 | FRG: 0.0 | PREC TR: 0.95605 | PREC TE: 0.91951 | ACC TR: 0.93206 | ACC TE: 0.88005 | SIGT: 4.05415 | SIGS: 4.07503 | PARAMS: 4739586',
'DEEP: True | FRS: 0.4 | FRG: 0.0 | PREC TR: 0.94394 | PREC TE: 0.91624 | ACC TR: 0.91920 | ACC TE: 0.88095 | SIGT: 4.10118 | SIGS: 4.15508 | PARAMS: 4739586',
'DEEP: True | FRS: 0.6 | FRG: 0.0 | PREC TR: 0.93763 | PREC TE: 0.91683 | ACC TR: 0.91204 | ACC TE: 0.88380 | SIGT: 4.17063 | SIGS: 4.16172 | PARAMS: 4739586',
'DEEP: True | FRS: 0.8 | FRG: 0.0 | PREC TR: 0.93375 | PREC TE: 0.91749 | ACC TR: 0.90841 | ACC TE: 0.88740 | SIGT: 4.18828 | SIGS: 4.20884 | PARAMS: 4739586',
'DEEP: True | FRS: 1.0 | FRG: 0.0 | PREC TR: 0.93058 | PREC TE: 0.91628 | ACC TR: 0.90612 | ACC TE: 0.88725 | SIGT: 4.23045 | SIGS: 4.34400 | PARAMS: 4739586',
'DEEP: True | FRS: 1.0 | FRG: 0.2 | PREC TR: 0.91785 | PREC TE: 0.92762 | ACC TR: 0.89188 | ACC TE: 0.88485 | SIGT: 4.21676 | SIGS: 4.36395 | PARAMS: 4739586',
'DEEP: True | FRS: 1.0 | FRG: 0.4 | PREC TR: 0.91643 | PREC TE: 0.92992 | ACC TR: 0.88775 | ACC TE: 0.88200 | SIGT: 4.19342 | SIGS: 4.14233 | PARAMS: 4739586',
'DEEP: True | FRS: 1.0 | FRG: 0.6 | PREC TR: 0.91846 | PREC TE: 0.93514 | ACC TR: 0.88503 | ACC TE: 0.88200 | SIGT: 4.22368 | SIGS: 4.17528 | PARAMS: 4739586',
'DEEP: True | FRS: 1.0 | FRG: 0.8 | PREC TR: 0.91522 | PREC TE: 0.93414 | ACC TR: 0.88394 | ACC TE: 0.88185 | SIGT: 4.21443 | SIGS: 4.16961 | PARAMS: 4739586',
'DEEP: True | FRS: 1.0 | FRG: 1.0 | PREC TR: 0.91412 | PREC TE: 0.93381 | ACC TR: 0.88271 | ACC TE: 0.88185 | SIGT: 4.24689 | SIGS: 4.33538 | PARAMS: 4739586',
]
seed_94_params_4739586= [
'DEEP: True | FRS: 0.2 | FRG: 0.0 | PREC TR: 0.94732 | PREC TE: 0.92487 | ACC TR: 0.92774 | ACC TE: 0.87900 | SIGT: 3.97060 | SIGS: 3.58592 | PARAMS: 4739586',
'DEEP: True | FRS: 0.4 | FRG: 0.0 | PREC TR: 0.93668 | PREC TE: 0.92195 | ACC TR: 0.91657 | ACC TE: 0.88455 | SIGT: 4.05883 | SIGS: 3.84090 | PARAMS: 4739586',
'DEEP: True | FRS: 0.6 | FRG: 0.0 | PREC TR: 0.93470 | PREC TE: 0.91948 | ACC TR: 0.91248 | ACC TE: 0.88440 | SIGT: 4.05275 | SIGS: 3.85997 | PARAMS: 4739586',
'DEEP: True | FRS: 0.8 | FRG: 0.0 | PREC TR: 0.93243 | PREC TE: 0.91833 | ACC TR: 0.90883 | ACC TE: 0.88515 | SIGT: 4.06592 | SIGS: 3.92762 | PARAMS: 4739586',
'DEEP: True | FRS: 1.0 | FRG: 0.0 | PREC TR: 0.92900 | PREC TE: 0.91837 | ACC TR: 0.90677 | ACC TE: 0.88710 | SIGT: 4.06872 | SIGS: 4.19167 | PARAMS: 4739586',
'DEEP: True | FRS: 1.0 | FRG: 0.2 | PREC TR: 0.91896 | PREC TE: 0.93270 | ACC TR: 0.89026 | ACC TE: 0.88800 | SIGT: 4.14935 | SIGS: 4.11519 | PARAMS: 4739586',
'DEEP: True | FRS: 1.0 | FRG: 0.4 | PREC TR: 0.91576 | PREC TE: 0.93436 | ACC TR: 0.88826 | ACC TE: 0.88846 | SIGT: 4.20533 | SIGS: 4.17092 | PARAMS: 4739586',
'DEEP: True | FRS: 1.0 | FRG: 0.6 | PREC TR: 0.91377 | PREC TE: 0.93684 | ACC TR: 0.88469 | ACC TE: 0.88876 | SIGT: 4.15690 | SIGS: 4.16607 | PARAMS: 4739586',
'DEEP: True | FRS: 1.0 | FRG: 0.8 | PREC TR: 0.91580 | PREC TE: 0.94130 | ACC TR: 0.88046 | ACC TE: 0.88831 | SIGT: 4.20482 | SIGS: 4.15892 | PARAMS: 4739586',
'DEEP: True | FRS: 1.0 | FRG: 1.0 | PREC TR: 0.91487 | PREC TE: 0.94021 | ACC TR: 0.88079 | ACC TE: 0.88725 | SIGT: 4.16339 | SIGS: 4.14832 | PARAMS: 4739586',
]
seed_27_params_4739586= [
'DEEP: True | FRS: 0.2 | FRG: 0.0 | PREC TR: 0.95176 | PREC TE: 0.92103 | ACC TR: 0.92830 | ACC TE: 0.88140 | SIGT: 4.03833 | SIGS: 3.84452 | PARAMS: 4739586',
'DEEP: True | FRS: 0.4 | FRG: 0.0 | PREC TR: 0.93909 | PREC TE: 0.91789 | ACC TR: 0.91620 | ACC TE: 0.88380 | SIGT: 4.14034 | SIGS: 3.86784 | PARAMS: 4739586',
'DEEP: True | FRS: 0.6 | FRG: 0.0 | PREC TR: 0.93494 | PREC TE: 0.91622 | ACC TR: 0.91273 | ACC TE: 0.88515 | SIGT: 4.16050 | SIGS: 4.05592 | PARAMS: 4739586',
'DEEP: True | FRS: 0.8 | FRG: 0.0 | PREC TR: 0.92963 | PREC TE: 0.91387 | ACC TR: 0.90785 | ACC TE: 0.88560 | SIGT: 4.14560 | SIGS: 4.16185 | PARAMS: 4739586',
'DEEP: True | FRS: 1.0 | FRG: 0.0 | PREC TR: 0.92759 | PREC TE: 0.91401 | ACC TR: 0.90567 | ACC TE: 0.88695 | SIGT: 4.12566 | SIGS: 4.09101 | PARAMS: 4739586',
'DEEP: True | FRS: 1.0 | FRG: 0.2 | PREC TR: 0.91948 | PREC TE: 0.92803 | ACC TR: 0.89293 | ACC TE: 0.88770 | SIGT: 4.15388 | SIGS: 4.21056 | PARAMS: 4739586',
'DEEP: True | FRS: 1.0 | FRG: 0.4 | PREC TR: 0.91204 | PREC TE: 0.92831 | ACC TR: 0.88659 | ACC TE: 0.88725 | SIGT: 4.13638 | SIGS: 4.13752 | PARAMS: 4739586',
'DEEP: True | FRS: 1.0 | FRG: 0.6 | PREC TR: 0.91370 | PREC TE: 0.93232 | ACC TR: 0.88405 | ACC TE: 0.88545 | SIGT: 4.18505 | SIGS: 4.37805 | PARAMS: 4739586',
'DEEP: True | FRS: 1.0 | FRG: 0.8 | PREC TR: 0.90816 | PREC TE: 0.92908 | ACC TR: 0.88377 | ACC TE: 0.88695 | SIGT: 4.15715 | SIGS: 4.26727 | PARAMS: 4739586',
'DEEP: True | FRS: 1.0 | FRG: 1.0 | PREC TR: 0.90815 | PREC TE: 0.92963 | ACC TR: 0.88445 | ACC TE: 0.88785 | SIGT: 4.19109 | SIGS: 4.34197 | PARAMS: 4739586',
]
seed_68_params_4739586= [
'DEEP: True | FRS: 0.2 | FRG: 0.0 | PREC TR: 0.94966 | PREC TE: 0.91954 | ACC TR: 0.92605 | ACC TE: 0.87569 | SIGT: 3.99860 | SIGS: 3.61446 | PARAMS: 4739586',
'DEEP: True | FRS: 0.4 | FRG: 0.0 | PREC TR: 0.93786 | PREC TE: 0.91938 | ACC TR: 0.91366 | ACC TE: 0.88185 | SIGT: 4.09148 | SIGS: 3.79778 | PARAMS: 4739586',
'DEEP: True | FRS: 0.6 | FRG: 0.0 | PREC TR: 0.93407 | PREC TE: 0.91819 | ACC TR: 0.91092 | ACC TE: 0.88530 | SIGT: 4.17111 | SIGS: 3.96360 | PARAMS: 4739586',
'DEEP: True | FRS: 0.8 | FRG: 0.0 | PREC TR: 0.93150 | PREC TE: 0.91739 | ACC TR: 0.90808 | ACC TE: 0.88635 | SIGT: 4.16560 | SIGS: 3.97996 | PARAMS: 4739586',
'DEEP: True | FRS: 1.0 | FRG: 0.0 | PREC TR: 0.93014 | PREC TE: 0.91570 | ACC TR: 0.90612 | ACC TE: 0.88455 | SIGT: 4.16113 | SIGS: 3.96135 | PARAMS: 4739586',
'DEEP: True | FRS: 1.0 | FRG: 0.2 | PREC TR: 0.91560 | PREC TE: 0.92853 | ACC TR: 0.88987 | ACC TE: 0.88620 | SIGT: 4.20973 | SIGS: 3.88290 | PARAMS: 4739586',
'DEEP: True | FRS: 1.0 | FRG: 0.4 | PREC TR: 0.92148 | PREC TE: 0.93938 | ACC TR: 0.88508 | ACC TE: 0.88290 | SIGT: 4.18163 | SIGS: 3.86602 | PARAMS: 4739586',
'DEEP: True | FRS: 1.0 | FRG: 0.6 | PREC TR: 0.91556 | PREC TE: 0.93762 | ACC TR: 0.88617 | ACC TE: 0.88605 | SIGT: 4.21043 | SIGS: 3.98147 | PARAMS: 4739586',
'DEEP: True | FRS: 1.0 | FRG: 0.8 | PREC TR: 0.91315 | PREC TE: 0.93808 | ACC TR: 0.88560 | ACC TE: 0.88770 | SIGT: 4.28512 | SIGS: 4.04454 | PARAMS: 4739586',
'DEEP: True | FRS: 1.0 | FRG: 1.0 | PREC TR: 0.91075 | PREC TE: 0.93751 | ACC TR: 0.88448 | ACC TE: 0.88891 | SIGT: 4.26467 | SIGS: 4.07244 | PARAMS: 4739586',
]

def process_data(data):
    all_lists = []
    
    deep_values = []
    frs_values = []
    frg_values = []
    prec_tr_values = []
    prec_te_values = []
    acc_tr_values = []
    acc_te_values = []
    sigt_values = []
    sigs_values = []
    
    
    for seed in data:


        for item in seed:
            columns = item.split(" | ")
            #deep_values.append(float(columns[0].split(": ")[1]))
            # frs_values.append(float(columns[1].split(": ")[1]))
            # frg_values.append(float(columns[2].split(": ")[1]))
            prec_tr_values.append(float(columns[3].split(": ")[1]))
            prec_te_values.append(float(columns[4].split(": ")[1]))
            acc_tr_values.append(float(columns[5].split(": ")[1]))
            acc_te_values.append(float(columns[6].split(": ")[1]))
            sigt_values.append(float(columns[7].split(": ")[1]))
            sigs_values.append(float(columns[8].split(": ")[1]))

        # print("FRA:", fra_values)
        # print("ACC TR:", acc_tr_values)
        # print("ACC TE:", acc_te_values)
        # print("SIG:", sig_values)
        # Convert arrays to numpy arrays
    all_lists = [prec_tr_values, prec_te_values, acc_tr_values, acc_te_values, sigt_values, sigs_values]
    # Initialize lists to store means and variances
    prec_tr_means = []
    prec_tr_variances = []
    prec_te_values_mean = []
    prec_te_values_varianvces = []
    acc_tr_values_mean = []
    acc_tr_values_varianvces = []
    acc_te_values_mean = []
    acc_te_values_varianvces = []
    sigt_values_mean = []
    sigt_values_varianvces = []
    sigs_values_mean = []
    sigs_values_varianvces = []
    
    means_all = []
    stds_all = []
    # Extract every 10th value, then every 10th value with an incremented starting index
    
    for lst in all_lists:
        means = []
        stds = []
        for i in range(10):
            every_10th =  lst[i::10]  # Adjust the starting index
            mean = np.mean(every_10th)
            std = np.std(every_10th)
            means.append(mean)
            stds.append(std)

        # Print means and variances
        # for i in range(10):
        #     print(f"Mean of every 10th value starting from index {i}: {means[i]}")
        #     print(f"Variance of every 10th value starting from index {i}: {variances[i]}")
        #     print()     
        means_all.append(means)
        stds_all.append(stds)

    return means_all, stds_all
PATH_SAVE = '/home/<user>/Documents/KYR/msc_thesis/vae-generator-for-particle-physics/analysis/results/mlp_output/classification_result/'

# signif_frac_big_30_processed = process_data(signif_frac_big_30)
# signif_frac_big_300_processed = process_data(signif_frac_big_300)
# signif_frac_small_30_processed = process_data(signif_frac_small_30)
# signif_frac_small_300_processed = process_data(signif_frac_small_300)

# signif_frac_big_30_augmented_processed = process_data(signif_frac_big_30_augmented)
# signif_frac_small_300_augmented_processed = process_data(signif_frac_small_300_augmented)

# signif_frac_small_300_augmented_only_processed = process_data(signif_frac_small_300_augmented_only)
# signif_frac_big_30_augmented_only_processed = process_data(signif_frac_big_30_augmented_only)
# Data

seeds_962 = [seed_03_params_962,seed_27_params_962,seed_68_params_962,seed_71_params_962,seed_94_params_962]
seeds_70146 = [seed_03_params_70146,seed_27_params_70146,seed_68_params_70146,seed_71_params_70146,seed_94_params_70146]
seeds_536066 = [seed_03_params_536066,seed_27_params_536066,seed_68_params_536066,seed_71_params_536066,seed_94_params_536066]
seeds_4739586 = [seed_03_params_4739586,seed_27_params_4739586,seed_68_params_4739586,seed_71_params_4739586,seed_94_params_4739586]
means_all_962, vars_all_962 = process_data(seeds_962)
means_all_70146, vars_all_70146 = process_data(seeds_70146)
means_all_536066, vars_all_536066 = process_data(seeds_536066)
means_all_4739586, vars_all_4739586 = process_data(seeds_4739586)

options = {0: 'Train_Precision', 1: 'Test_Precision',2: 'Train_Accuaracy', 3: 'Test_Accuracy', 4: 'Significance_True', 5: 'Significance_Simple'}



for i in range(6):
    # Initialize plot
    plt.figure(figsize=(10, 6))
    
    # Loop through datasets
    # Calculate mean and standard deviation for each fraction
    fractions = np.arange(0.2, 2.2, 0.2)  # Adjust the range for the last 6 points
    print(fractions)
    # Plot mean values with error bars for each dataset
    plt.errorbar(fractions, means_all_962[i], yerr=vars_all_962[i], fmt='o-', capsize=5, markersize=8, label='Parameters 962')
    plt.errorbar(fractions, means_all_70146[i], yerr=vars_all_70146[i], fmt='o-', capsize=5, markersize=8, label='Parameters 70146')
    plt.errorbar(fractions, means_all_536066[i], yerr=vars_all_536066[i], fmt='o-', capsize=5, markersize=8, label='Parameters 536066')
    plt.errorbar(fractions, means_all_4739586[i], yerr=vars_all_4739586[i], fmt='o-', capsize=5, markersize=8, label='Parameters 4739586')

    # Add labels and title
    plt.xlabel('Fraction')
    plt.ylabel(f'Mean {options[i]}')
    plt.title(f'Mean {options[i]} vs. Fraction with Error Bars')

    # Add legend
    plt.legend()

    # Show plot
    plt.grid(True)
    plt.savefig(f'{PATH_SAVE}{options[i]}_basic.png')
    #plt.show()













# datasets = [
#     ("Architecture: Big, Epochs 30", signif_frac_big_30_processed[variant]),
#     ("Architecture: Big, Epochs 300", signif_frac_big_300_processed[variant]),
#     ("Architecture: Small, Epochs 30", signif_frac_small_30_processed[variant]),
#     ("Architecture: Small, Epochs 300", signif_frac_small_300_processed[variant])
# ]

# datasets = [
#     ("Architecture: 3 Layers, 512 Neurons, Epochs 30",  signif_frac_big_30_processed[variant] + signif_frac_big_30_augmented_processed[variant]),
#     ("Architecture: 1 Layer, 64 Neurons, Epochs 300", signif_frac_small_300_processed[variant] + signif_frac_small_300_augmented_processed[variant])
# ]

# mean_small_augment_only = np.mean(signif_frac_small_300_augmented_only_processed[variant])
# std_dev_small_augment_only = np.std(signif_frac_small_300_augmented_only_processed[variant])

# mean_big_augment_only = np.mean(signif_frac_big_30_augmented_only_processed[variant])
# std_dev_big_augment_only = np.std(signif_frac_big_30_augmented_only_processed[variant])




    # Define ranges for separate regions
    # region1 = np.arange(0.0, 1.1, 0.2)
    # region2 = np.arange(0.0, 1.1, 0.2)

    # if variant == 2:
    #     # Fill the area for region 1
    #     plt.fill_between(region1, 3.25, 4.7, color='green', alpha=0.3)
    #     plt.text(0.5, 3.7, 'Not augmented', horizontalalignment='center', verticalalignment='center', fontsize=12)


    #     # plt.text(4, 4, 'No augmentation', horizontalalignment='center', verticalalignment='center', fontsize=12)
    #     # Fill the area for region 2
    #     plt.fill_between(region2, 3.25, 4.7, color='blue', alpha=0.3)
    #     plt.text(1.5, 3.7, 'With augmentation', horizontalalignment='center', verticalalignment='center', fontsize=12)

    #     plt.axhline(y=mean_big_augment_only, color='red', linestyle='--', label=f'{options[variant]} without simulated data (Big)')
    #     plt.axhline(y=mean_small_augment_only, color='purple', linestyle='--', label=f'{options[variant]} without simulated data (Small)')